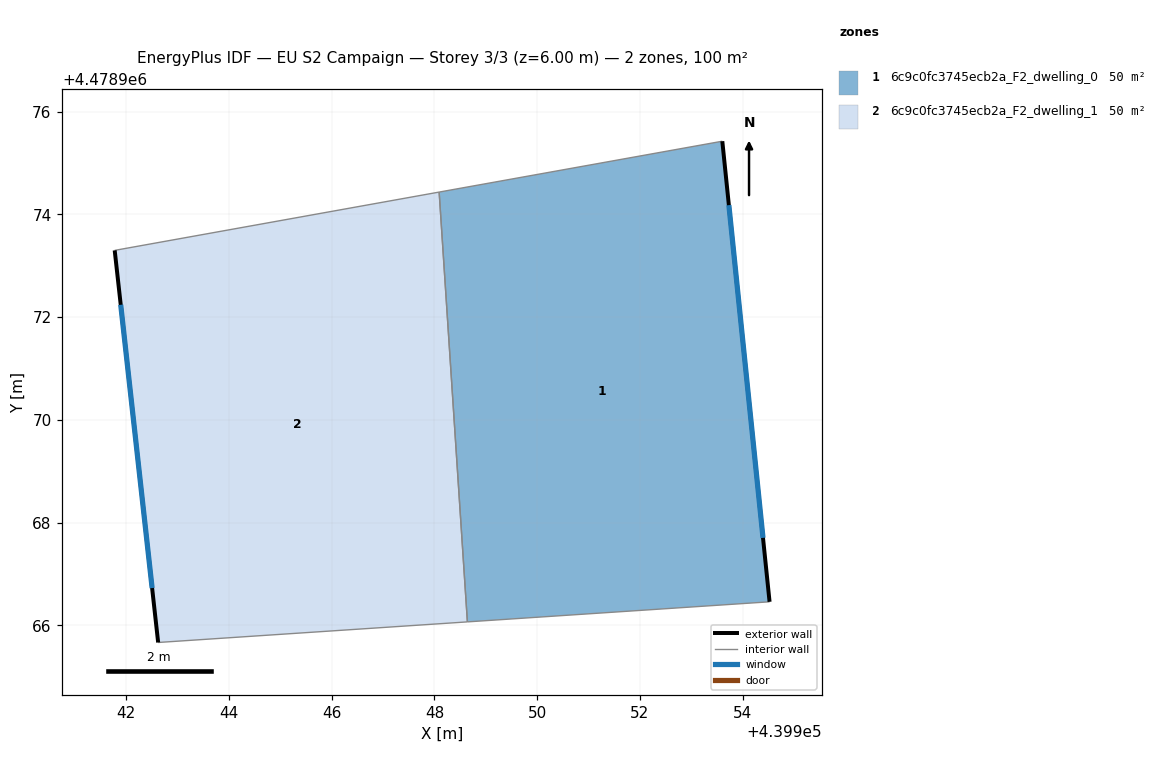
=== STOREY PLAN SPEC (per zone: floor XY polygon, exterior-wall plan segments, windows/doors) ===
zone 1: 6c9c0fc3745ecb2a_F2_dwelling_0  (49.9 m²)
  floor: (439954.52, 4478966.46) (439953.60, 4478975.42) (439948.09, 4478974.43) (439948.64, 4478966.07)
  exterior wall: (439953.60, 4478975.42) – (439954.52, 4478966.46)  [9.0 m]
    window: (439953.73, 4478974.18) – (439954.40, 4478967.70)  [14.1 m²]
  interior walls: 3
zone 2: 6c9c0fc3745ecb2a_F2_dwelling_1  (49.9 m²)
  floor: (439948.64, 4478966.07) (439948.09, 4478974.43) (439941.77, 4478973.30) (439942.62, 4478965.67)
  exterior wall: (439942.62, 4478965.67) – (439941.78, 4478973.30)  [7.7 m]
    window: (439942.50, 4478966.72) – (439941.89, 4478972.24)  [12.0 m²]
  interior walls: 3

=== DERIVED (storey summary) ===
Building: EU S2 Campaign
Storey: 3 of 3  (floor level z = 6.00 m)
Storey gross floor area: 99.8 m²
Zones on this storey: 2
  - 6c9c0fc3745ecb2a_F2_dwelling_0: floor 49.9 m²; exterior wall 9.0 m (27.0 m²); 1 window(s) 14.1 m²; WWR 52.2%
  - 6c9c0fc3745ecb2a_F2_dwelling_1: floor 49.9 m²; exterior wall 7.7 m (23.0 m²); 1 window(s) 12.0 m²; WWR 52.2%
Zone adjacency (shared interzone walls):
  - 6c9c0fc3745ecb2a_F2_dwelling_0 ↔ 6c9c0fc3745ecb2a_F2_dwelling_1